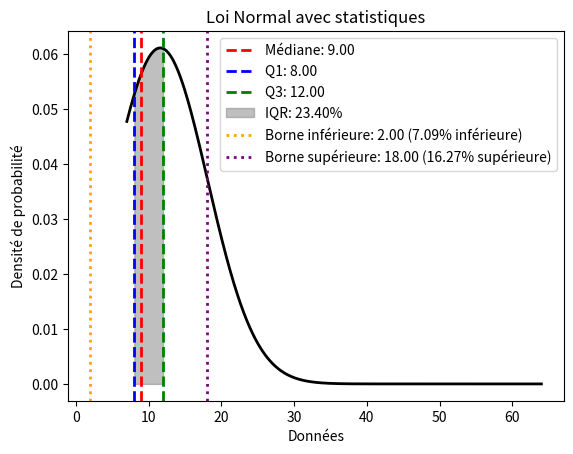

Here is the Python script that generated this plot:
import numpy as np
import matplotlib.pyplot as plt
from scipy.stats import norm

# Donnee
data = [7, 7, 7, 7, 7, 7, 7, 7, 8, 8, 8, 8, 8, 8, 8, 8, 8, 8, 8, 8, 8, 8, 8, 8, 8, 8, 8, 8, 8, 8, 8, 8, 8, 8, 8, 8, 8, 8, 8, 8, 8, 8, 8, 8, 8, 8, 8, 8, 8, 8, 8, 8, 8, 8, 8, 8, 8, 8, 8, 8, 8, 8, 8, 8, 8, 8, 8, 8, 8, 8, 8, 8, 8, 8, 8, 8, 8, 8, 8, 8, 8, 8, 8, 8, 8, 8, 8, 8, 8, 8, 8, 8, 8, 8, 8, 8, 8, 8, 8, 8, 8, 8, 8, 8, 8, 8, 8, 8, 8, 8, 8, 8, 8, 8, 8, 8, 8, 8, 8, 8, 8, 8, 8, 8, 8, 8, 8, 8, 9, 9, 9, 9, 9, 9, 9, 9, 9, 9, 9, 9, 9, 9, 9, 9, 9, 9, 9, 9, 9, 9, 9, 9, 9, 9, 9, 9, 9, 9, 9, 9, 9, 9, 9, 9, 9, 9, 9, 9, 9, 9, 9, 9, 9, 9, 9, 9, 9, 9, 9, 9, 9, 9, 10, 10, 10, 10, 10, 10, 10, 10, 10, 10, 10, 10, 10, 10, 10, 10, 10, 10, 10, 10, 10, 10, 10, 10, 10, 10, 10, 10, 10, 10, 10, 10, 10, 10, 10, 10, 11, 11, 11, 11, 11, 11, 11, 11, 11, 11, 11, 11, 11, 11, 11, 11, 11, 11, 11, 11, 11, 11, 11, 11, 11, 11, 11, 11, 11, 11, 11, 11, 11, 11, 11, 11, 11, 12, 12, 12, 12, 12, 12, 12, 12, 12, 12, 12, 12, 12, 12, 12, 12, 12, 12, 13, 13, 13, 13, 13, 13, 13, 13, 13, 13, 13, 14, 14, 14, 14, 14, 14, 14, 14, 15, 15, 15, 15, 15, 15, 15, 16, 16, 16, 16, 16, 16, 16, 17, 17, 17, 17, 17, 17, 17, 17, 18, 18, 18, 18, 18, 19, 19, 19, 19, 19, 19, 19, 19, 20, 20, 20, 20, 22, 22, 22, 23, 23, 23, 24, 26, 28, 28, 32, 34, 34, 35, 37, 37, 38, 42, 57, 64]

mu, std = norm.fit(data)

median = np.median(data)
q1 = np.percentile(data, 25)
q3 = np.percentile(data, 75)
iqr = q3 - q1

lower_bound = q1 - 1.5 * iqr
if lower_bound <0:
    lower_bound = 0
upper_bound = q3 + 1.5 * iqr

# Calcul Pourcentage
pct_within_iqr = norm.cdf(q3, mu, std) - norm.cdf(q1, mu, std)
pct_below_lower = norm.cdf(lower_bound, mu, std)
pct_above_upper = 1 - norm.cdf(upper_bound, mu, std)

# Graphique
xmin, xmax = min(data), max(data)
x = np.linspace(xmin, xmax, 1000)
p = norm.pdf(x, mu, std)
plt.plot(x, p, 'k', linewidth=2)

plt.axvline(x=median, color='red', linestyle='dashed', linewidth=2, label=f'Médiane: {median:.2f}')
plt.axvline(x=q1, color='blue', linestyle='dashed', linewidth=2, label=f'Q1: {q1:.2f}')
plt.axvline(x=q3, color='green', linestyle='dashed', linewidth=2, label=f'Q3: {q3:.2f}')
plt.fill_between(x, p, where=(x >= q1) & (x <= q3), color='gray', alpha=0.5, label=f'IQR: {pct_within_iqr:.2%}')

plt.axvline(x=lower_bound, color='orange', linestyle='dotted', linewidth=2, label=f'Borne inférieure: {lower_bound:.2f} ({pct_below_lower:.2%} inférieure)')
plt.axvline(x=upper_bound, color='purple', linestyle='dotted', linewidth=2, label=f'Borne supérieure: {upper_bound:.2f} ({pct_above_upper:.2%} supérieure)')

plt.title("Loi Normal avec statistiques")
plt.xlabel('Données')
plt.ylabel('Densité de probabilité')
plt.legend()

plt.show()
